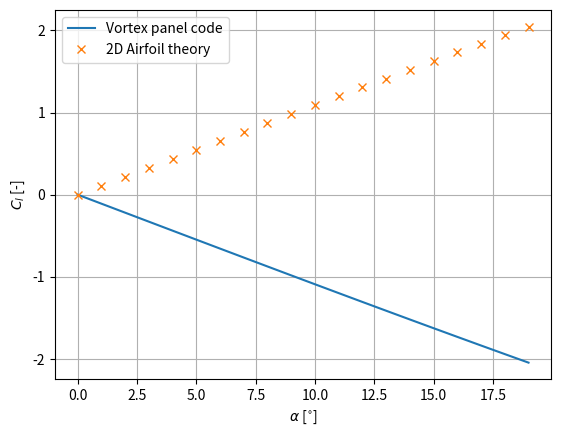
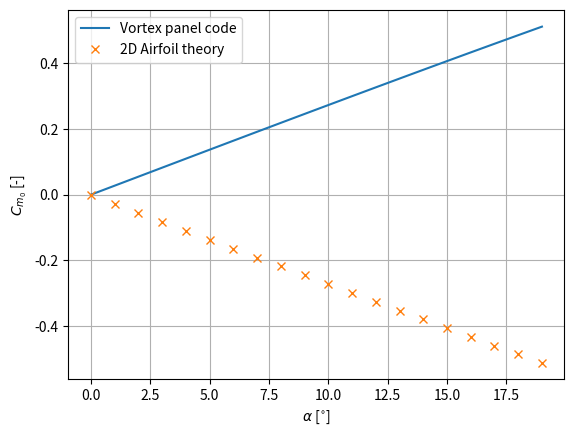

Write the Python code that produced these figures, in order. (Note: this script raises an exception after producing the figures.)
# # -*- coding: utf-8 -*-
# """
# Created on Mon Jun  7 12:28:41 2021

# @author: Mathieu Pellé
# """

import math as m
import numpy as np
import matplotlib.pyplot as plt

def VOR2D(point, vortex, gamma):
    """
      Computes induced velocities from vortex in 2D

      Parameters
      ----------
      point: [2x1 array] Point coordinates at which to compute velocities
      vortex: [2x1 array] Vortex element coordinates
      gamma: [float/int] Circulation of vortex

      Returns
      -------
      v : [2x1 array] Induced velocities vector

    """
    r = np.linalg.norm(point-vortex)

    if r<1e-8:
        v = 0
    else:
        v = gamma/(2*m.pi*r**2)*np.matrix([[0, 1], [-1, 0]])*(point-vortex)
    return v

def transform_coords(point, angle, LE):
    """
      Transforms coordinates with speed and rotation of airfoil. Local --> Global

      Parameters
      ----------
      point: [2x1 array] Point coordinates to transform
      angle: [float/int] Rotation angle
      speed: [2x1 array] Speed of translation
      dt: [float/int] Time step

      Returns
      -------
      X : [2x1 array] Transormed coordinates

    """
    T = np.matrix([[m.cos(angle), m.sin(angle)], [-m.sin(angle), m.cos(angle)]])
    X = T*point + LE

    return X

def transform_vel(speed, angle, rotational_speed, x_pos):

    T = np.matrix([[m.cos(angle), -m.sin(angle)], [m.sin(angle), m.cos(angle)]])
    V = T*speed + rotational_speed*np.array([[0], [x_pos]])

    return V

def influence_matrix(colloc_lst, vortex_lst, normal, N_panels):
    """
      Computes influcence matrix using panel vortices and latest wake vortex

      Parameters
      ----------
      colloc_lst: [list] Collocation points
      vortex_lst: [list] All vortices
      normal: [1x2 array] Normal vector in global reference frame
      N_panels: [float/int] Numer of panels

      Returns
      -------
      a : [matrix] Influence matrix

    """
    if len(vortex_lst)>N_panels:
        a = np.zeros((N_panels, N_panels+1))
        vortex_lst_LHS = vortex_lst[:N_panels]
        vortex_lst_LHS.append(vortex_lst[-1])
    else:
        a = np.zeros((N_panels, N_panels))
        vortex_lst_LHS = vortex_lst


    for i in range(len(colloc_lst)):
        for j in range(len(vortex_lst_LHS)):
            v = VOR2D(colloc_lst[i], vortex_lst_LHS[j], 1)
            a[i, j] = np.dot(normal, v)

    return a

def RHS_vector(colloc_lst, vortex_lst, gamma, N_panels, velocity_vec, normal_vec):
    """
      Computes RHS vector using all wake vortices but latest one

      Parameters
      ----------
      colloc_lst: [list] Collocation points
      vortex_lst: [list] All vortices
      gamma: [list] Circulation of all vortices
      N_panels: [float/int] Numer of panels
      velocity_vec: [2x1 array] Velocity vecotr in local reference frame ???
      normal_vec: [1x2 array] Normal vector in local reference frame

      Returns
      -------
      RHS: [N_panelsx1 array] RHS vector

    """
    RHS = np.zeros((len(colloc_lst),1))
    wake_vortex_lst = vortex_lst[N_panels:-1]
    gamma_wake_vortex = gamma[N_panels:]
    for i in range(len(colloc_lst)):
        for j in range(len(wake_vortex_lst)):
            v = VOR2D(colloc_lst[i], wake_vortex_lst[j], gamma_wake_vortex[j,0])
            velocity_vec[i] = velocity_vec[i] + v

        RHS[i,0] = -np.dot(normal_vec, velocity_vec[i])
    return RHS

def vortex_wake_rollup(vortex_lst, gamma, dt, N_panels):
    """
      Updates position of wake vortices based on induced velocity at each location

      Parameters
      ----------
      vortex_lst: [list] All vortices
      gamma: [list] Circulation of all vortices
      N_panels: [float/int] Numer of panels

      Returns
      -------
      vortex_lst : [list] Updated positinos of vortices

    """
    wake_vortex_lst = vortex_lst[N_panels:]
    for i in range(len(wake_vortex_lst)):
        v = np.zeros((2,1))
        for j in range(len(vortex_lst)):
            v += VOR2D(wake_vortex_lst[i], vortex_lst[j], gamma[j,0])
            #print(wake_vortex_lst[i], vortex_lst[j], gamma[j,0])
            #print(v)

        wake_vortex_lst[i] = wake_vortex_lst[i] + v*dt
    lst = vortex_lst[:N_panels]+wake_vortex_lst
    return lst


def vortex_panel(time, N_panels, theta, theta_dot, c=1, U_inf=1):

    if len(theta)==1:
        print('>> Steady, AOA '+str(theta)+' deg')
    elif len(theta)>1:
        print('>> Unsteady, Oscillations')
    else:
         print('>> Invalid inputs')

    U_inf_vec = U_inf*np.array([[1], [0]])
    TE_loc = np.array([[c], [0]]) #Trailing edge location
    LE_loc = np.array([[0],[0]])
    shed_loc = 1.2*TE_loc
    theta = np.deg2rad(theta)

    #Creating airfoil geometry
    L = c/N_panels
    vortex_lst = []
    colloc_panels = []
    colloc_lst = []
    vortex_panels = []
    for n in range(N_panels):
        vortex = np.array([[1/4], [0]])*L+n*L*np.array([[1], [0]]) #Bound vortex
        colloc = np.array([[3/4], [0]])*L+n*L*np.array([[1], [0]]) #Collocation point
        vortex_lst.append(vortex)
        vortex_panels.append(vortex)
        colloc_lst.append(colloc)
        colloc_panels.append(colloc)

    # Local normal vector for uncambered airfoil
    normal_vec = np.array([[0, 1]])

    # List for change in circulation with time
    gamma_lst = []
    TE_loc_lst = []
    LE_loc_lst = []
    # Time loop
    for t in range(len(time)):

        if t==0:
            dt=0
            dtheta=theta[0]
        else:
            dt=time[t]-time[t-1]
            #dtheta=theta[t]-theta[t-1]

        V_origin = -U_inf_vec


        normal_vec_global = transform_coords(normal_vec.T, theta[t], np.zeros((2,1)))
        normal_vec_global = normal_vec_global.T

        LE_loc = LE_loc - U_inf_vec*dt
        TE_loc_T = transform_coords(np.array([[1],[0]]), theta[t], LE_loc)
        shed_loc = TE_loc_T+np.array([[0.2],[0]])
        TE_loc_lst.append(TE_loc_T)
        LE_loc_lst.append(LE_loc)

        #Updated positions of collocations pts and vortices on airfoil only
        for i in range(N_panels):
            colloc_lst[i] = transform_coords(colloc_panels[i], theta[t], LE_loc)
            vortex_lst[i] = transform_coords(vortex_panels[i], theta[t], LE_loc)

        #For initial time, no shed vortex
        if t==0:
            a = influence_matrix(colloc_lst, vortex_lst, normal_vec_global, N_panels)
            velocity_vec = []
            for i in range(N_panels):
                velocity_vec.append(transform_vel(V_origin, theta[t], theta_dot[t], colloc_panels[i][0][0]))
            f = RHS_vector(colloc_lst, vortex_lst, np.zeros((2,1)), N_panels, velocity_vec, normal_vec)

        #For other time, shed vortices
        else:
            gamma_lst[0] = np.array([0])
            #shed_vortex_loc = transform_coords(shed_loc, theta[t], U_inf_vec, dt) #position of newly shed vortex
            #shed_loc = transform_coords(shed_loc, dtheta, U_inf_vec, dt)
            vortex_lst.append(shed_loc) #store position

            # influence matrix for each collocation pts and latest shed vortex
            a = influence_matrix(colloc_lst, vortex_lst, normal_vec_global, N_panels)
            a = np.vstack((a, np.ones((1, N_panels+1)))) #Last row of ones for Kelvin equation

            # RHS matrix with kinematic vel. and induced vel. of all but latest shed vortices
            velocity_vec = []
            for i in range(N_panels):
                velocity_vec.append(transform_vel(V_origin, theta[t], theta_dot[t], colloc_panels[i][0][0]))
            f = RHS_vector(colloc_lst, vortex_lst, gamma_lst[t-1], N_panels, velocity_vec, normal_vec)
            gamma_previous = -np.sum(gamma_lst[t-1][N_panels:])
            f = np.vstack((f, gamma_previous)) #Total circulation at previous time step

        #Solve system
        gamma = np.linalg.inv(np.asmatrix(a))*f #Gamma for collocation points and wake vortices ordered in time
        if t>=2:
            gamma_all = np.vstack((gamma[:N_panels], gamma_lst[t-1][N_panels:]))
            gamma_all = np.vstack((gamma_all, gamma[-1]))
            gamma = gamma_all
        gamma_lst.append(gamma) #Storing for each time step

        #Updating position of wake vortices using induced velocity from all other vortices
        vortex_lst = vortex_wake_rollup(vortex_lst, gamma, dt, N_panels)

    results = {'N_panels':N_panels, 'L_panels':L, 'chord':c, 'velocity':U_inf_vec, 'panels': colloc_panels, 'vortices':vortex_lst, 'gamma': gamma_lst,
               'LE':LE_loc_lst, 'TE':TE_loc_lst}
    return results

def steady_coefs(alpha, results, rho=1.225):
    Cl=np.zeros(len(alpha))
    Cm=np.zeros(len(alpha))
    for i in range(len(alpha)):
        result = results[i]
        U_inf = np.linalg.norm(result['velocity'])
        dL = rho*U_inf*result['gamma'][0]
        L = sum(dL)
        Cl[i] = L/(0.5*rho*U_inf**2*result['chord'])

        x_lst = []
        for p in range(len(result['panels'])):
            x = result['panels'][p][0,0]-0.5*result['L_panels']
            x_lst.append(x)
        M = -np.dot(x_lst, dL)
        Cm[i] = M/(0.5*rho*U_inf**2*result['chord']**2)


    plt.figure()
    plt.plot(alpha, Cl, label='Vortex panel code')
    plt.plot(alpha, 2*np.pi*np.sin(np.deg2rad(alpha)), 'x', label='2D Airfoil theory')
    plt.grid()
    plt.xlabel(r'$\alpha$ [$^{\circ}$]')
    plt.ylabel('$C_l$ [-]')
    plt.legend()

    plt.figure()
    plt.plot(alpha, Cm, label='Vortex panel code')
    plt.plot(alpha, -np.pi/2*np.sin(np.deg2rad(alpha)), 'x', label='2D Airfoil theory')
    plt.grid()
    plt.xlabel(r'$\alpha$ [$^{\circ}$]')
    plt.ylabel('$C_{m_{0}}$ [-]')
    plt.legend()


def steady_contours(results, alpha, rho=1.225):
    c = result['chord']
    LE = transform_coords( np.array([[0], [0]]), np.deg2rad(alpha), 0, 0)
    TE = transform_coords( np.array([[c], [0]]), np.deg2rad(alpha), 0, 0)

    x1 = np.linspace(-0.4*c, 0.4*c, 20)
    x2 = np.linspace(-1.5*c, -0.4*c, 15)
    x3 = np.linspace(0.4*c, 1.5*c, 15)
    x = np.hstack((x2,x1,x3))
    x = np.linspace(-0.4,1.4,100)
    xx, zz = np.meshgrid(x,x)
    V_mag = np.zeros((len(x), len(x)))
    p = np.zeros((len(x), len(x)))
    for i in range(len(x)):
        for j in range(len(x)):
            v = np.array([[0], [0]])
            for k in range(len(results['vortices'])):
                v = v + VOR2D(np.array([[x[i]], [x[j]]]), results['vortices'][k], results['gamma'][0][k,0])
            vel = v+results['velocity']
            V_mag[i, j] = np.sqrt(vel[0]**2+vel[1]**2)
            p[i, j] = -0.5*rho*(vel[0]**2+vel[1]**2)


    x = np.linspace(-1.5*c, 1.5*c, 20)
    Vx = np.zeros((len(x), len(x)))
    Vz = np.zeros((len(x), len(x)))
    for i in range(len(x)):
        for j in range(len(x)):
            v = np.array([[0], [0]])
            for k in range(len(results['vortices'])):
                v = v + VOR2D(np.array([[x[i]], [x[j]]]), results['vortices'][k], results['gamma'][0][k,0])
            vel = v+results['velocity']
            Vx[i, j] = vel[0,0]
            Vz[i, j] = vel[1,0]
    plt.figure()
    cp = plt.contourf(xx, zz, V_mag)
    plt.quiver(x,x,Vx,Vz, color='white')
    cbar = plt.colorbar(cp)
    cbar.ax.set_ylabel('Velocity magnitude [m/s]', rotation=270, labelpad=15)
    plt.ylabel('z [m]')
    plt.xlabel('x [m]')
    plt.plot([LE[0,0], TE[0,0]], [LE[1,0], TE[1,0]], 'k')

    plt.figure()
    plt.ylabel('z [m]')
    plt.xlabel('x [m]')
    plt.quiver(x,x,Vx,Vz, color='black')
    plt.plot([LE[0,0], TE[0,0]], [LE[1,0], TE[1,0]], color='blue')
    plt.grid()

    plt.figure()
    cp = plt.contourf(xx, zz, p)
    cbar = plt.colorbar(cp)
    cbar.ax.set_ylabel('Dynamic pressure [Pa]', rotation=270, labelpad=15)
    plt.ylabel('z [m]')
    plt.xlabel('x [m]')
    plt.plot([LE[0,0], TE[0,0]], [LE[1,0], TE[1,0]], 'k')


def scatter(results, TE=True, LE=True, Vortex=True):
    markers = ['o', 'x', '+']
    plt.figure()
    plt.grid()
    plt.xlabel('x [m]')
    plt.ylabel('y [m]')
    if Vortex:
        for i in range(len(results)):
            result = results[i]
            coords = result['vortices']
            x = []
            y =[]
            for j in range(len(coords)):
                x.append(coords[j][0,0])
                y.append(coords[j][1,0])

            plt.scatter(x,y,marker=markers[i])

    if TE:
        result = results[0]
        coords = result['TE']
        x = []
        y =[]
        for i in range(len(coords)):
            x.append(coords[i][0,0])
            y.append(coords[i][1,0])
        plt.scatter(x,y, marker='.', color='black')

    if LE:
        result = results[0]
        coords = result['LE']
        x = []
        y =[]
        for i in range(len(coords)):
            x.append(coords[i][0,0])
            y.append(coords[i][1,0])
        plt.scatter(x,y, marker='.', color='purple')

#%% Steady - Polar, pressure and velocity contours

alpha = np.arange(0,20,1)
results = []
for i in range(len(alpha)):
    result = vortex_panel([0], 2, [alpha[i]], [0])
    results.append(result)

steady_coefs(alpha, results)

alpha = 10
result = vortex_panel([0], 2, [alpha], [0])
steady_contours(result, alpha)

#%%
omega=2
t = np.arange(0, 5, 0.1)
#t=[0,1,2]

theta = 20*np.sin(omega*t)
#theta = np.ones(len(t))
#theta = [0, 15, 30]
theta_dot = omega*np.cos(omega*t)
result = vortex_panel(t, 2, theta, theta_dot, U_inf=1)


scatter([result])

#%%
